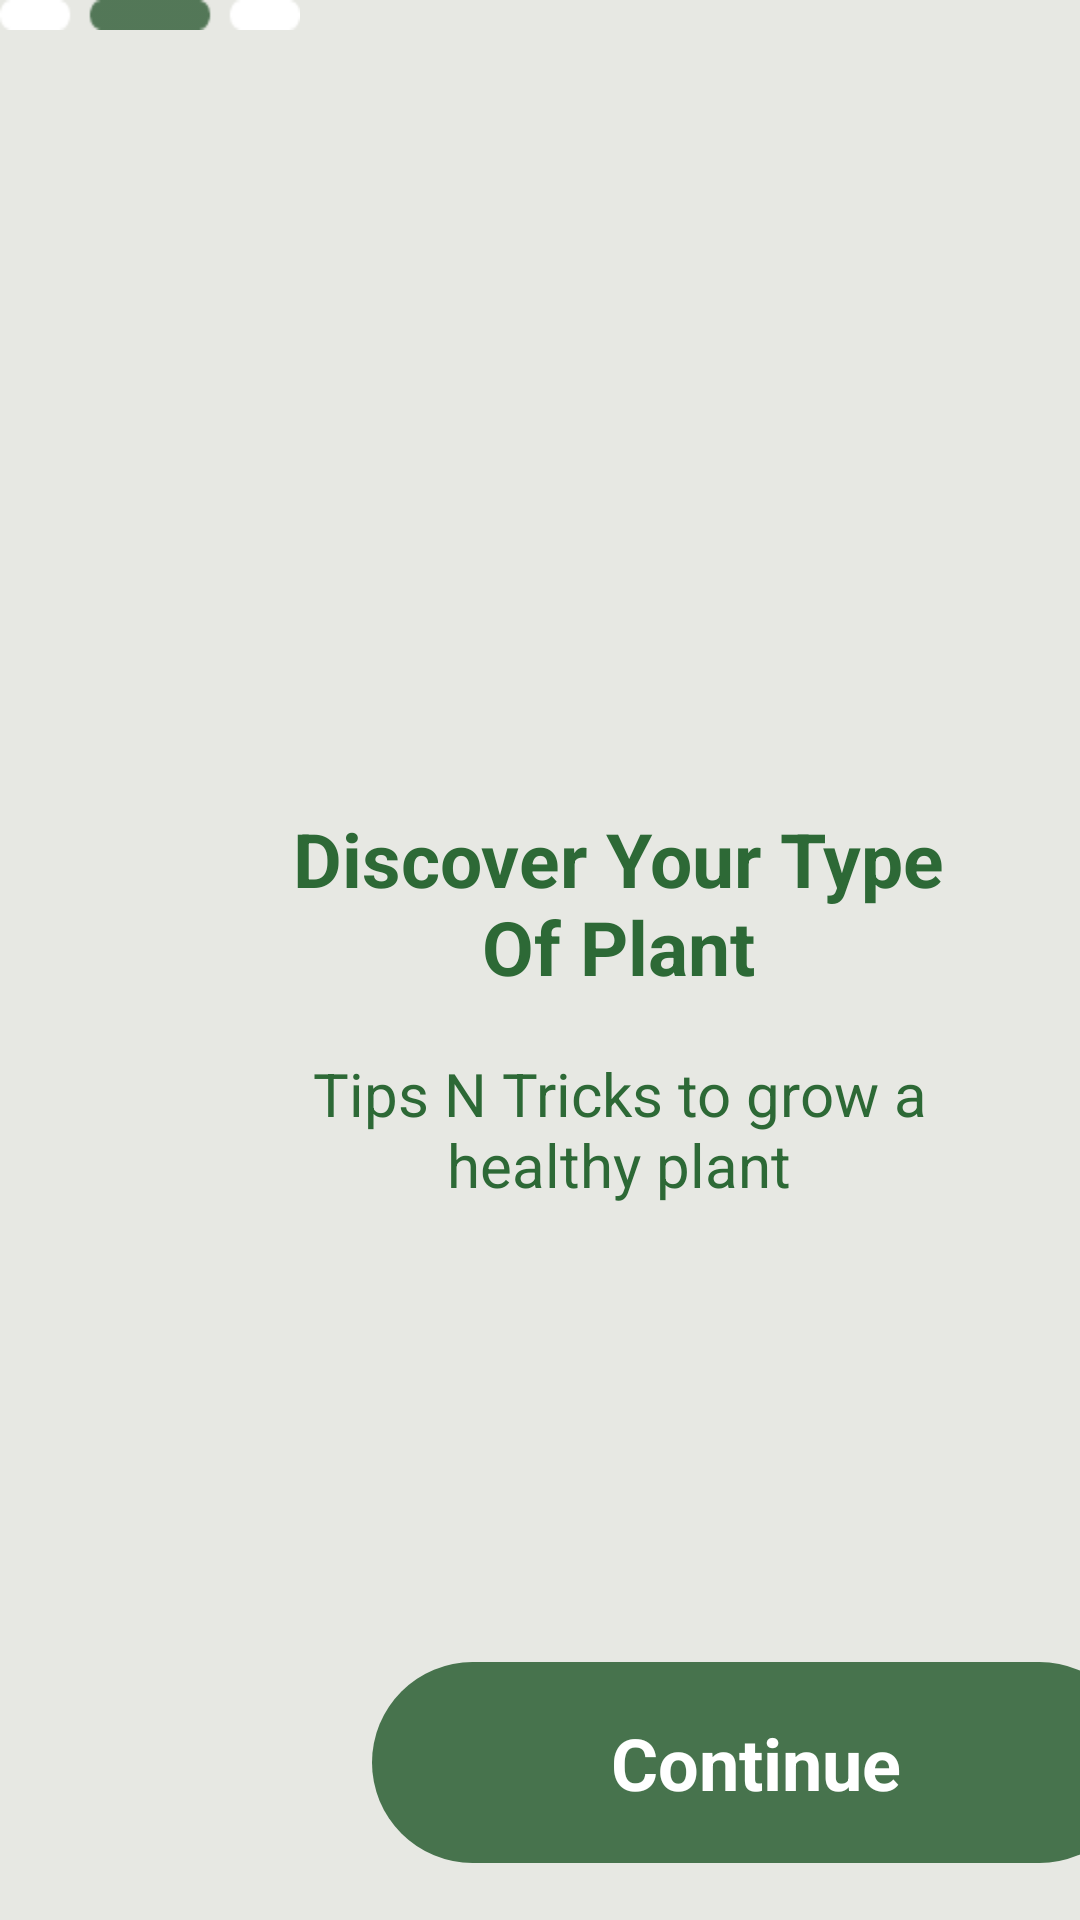

This screen was rendered from an Android layout file. Write that file and the resources it references.
<!-- AndroidManifest.xml: application theme Theme.PLANT -->
<!-- res/layout/introduction3.xml -->
<?xml version="1.0" encoding="utf-8"?>
<androidx.constraintlayout.widget.ConstraintLayout xmlns:android="http://schemas.android.com/apk/res/android"
    xmlns:app="http://schemas.android.com/apk/res-auto"
    xmlns:tools="http://schemas.android.com/tools"
    android:layout_width="412dp"
    android:layout_height="732dp"
    android:background="#E7E8E3">

    <ImageView
        android:id="@+id/imageView3"
        android:layout_width="367dp"
        android:layout_height="124dp"
        android:layout_gravity="left"
        android:layout_marginStart="16dp"
        android:layout_marginTop="104dp"
        android:background="@drawable/image1"
        app:layout_constraintStart_toStartOf="parent"
        app:layout_constraintTop_toTopOf="parent" />

    <TextView
        android:id="@+id/textView2"
        android:layout_width="220dp"
        android:layout_height="76dp"
        android:layout_marginStart="96dp"
        android:layout_marginTop="35dp"
        android:gravity="center"
        android:hint="Discover Your Type Of Plant"
        android:textColor="#2D6936"
        android:textColorHint="#2D6936"
        android:textSize="25dp"
        android:textStyle="bold"
        app:layout_constraintStart_toStartOf="parent"
        app:layout_constraintTop_toBottomOf="@+id/imageView3" />

    <TextView
        android:id="@+id/textView4"
        android:layout_width="245dp"
        android:layout_height="75dp"
        android:layout_gravity="left"
        android:layout_marginStart="84dp"
        android:gravity="center"
        android:text="Tips N Tricks to grow a healthy plant"
        android:textColor="#2D6936"
        android:textSize="20dp"
        app:layout_constraintStart_toStartOf="parent"
        app:layout_constraintTop_toBottomOf="@+id/textView2" />


    <TextView
        android:layout_width="256dp"
        android:layout_height="67dp"
        android:layout_alignParentLeft="true"
        android:layout_marginStart="124dp"
        android:layout_marginTop="140dp"
        android:background="@drawable/borderlayout5"
        android:backgroundTint="#47734D"
        android:gravity="center"
        android:text="Continue"
        android:textColor="#FFFFFF"
        android:textSize="24dp"
        android:textStyle="bold"
        app:layout_constraintStart_toStartOf="parent"
        app:layout_constraintTop_toBottomOf="@+id/textView4" />

    <ImageView
        android:id="@+id/imageView"
        android:layout_width="100dp"
        android:layout_height="10dp"
        android:layout_gravity="left"
        android:background="@drawable/line2"
        tools:layout_editor_absoluteX="156dp"
        tools:layout_editor_absoluteY="647dp"
        tools:ignore="MissingConstraints" />
</androidx.constraintlayout.widget.ConstraintLayout>
<!-- resources referenced by this layout -->
<resources>
  <!-- drawable borderlayout5 (drawable) -->
  <?xml version="1.0" encoding="utf-8"?>
  <shape xmlns:android="http://schemas.android.com/apk/res/android"
      android:shape="rectangle" >
  
      
      <solid
          android:color="#47734D" >
      </solid>
      
      
      <corners
          android:radius="50dp"   >
      </corners>
  </shape>
  <!-- drawable line2: png bitmap (drawable-v24, 514 bytes) -->
  <style name="Theme.PLANT" parent="Theme.MaterialComponents.DayNight.DarkActionBar">
          
          <item name="colorPrimary">@color/purple_500</item>
          <item name="colorPrimaryVariant">@color/purple_700</item>
          <item name="colorOnPrimary">@color/white</item>
          
          <item name="colorSecondary">@color/teal_200</item>
          <item name="colorSecondaryVariant">@color/teal_700</item>
          <item name="colorOnSecondary">@color/black</item>
          
          <item name="android:statusBarColor">?attr/colorPrimaryVariant</item>
          
      </style>
  <!-- not gathered from this repository: default colours our renderer supplied (Android Studio template values) -->
  <color name="purple_500">#FF6200EE</color>
  <color name="purple_700">#FF3700B3</color>
  <color name="teal_200">#FF03DAC5</color>
  <color name="teal_700">#FF018786</color>
  <color name="black">#FF000000</color>
  <color name="white">#FFFFFFFF</color>
</resources>
